Labelled photos from "dataset", an image-classification folder in ivanarturo96/SRB_CNN_detection. The possible labels are: NO SRB, SRB.

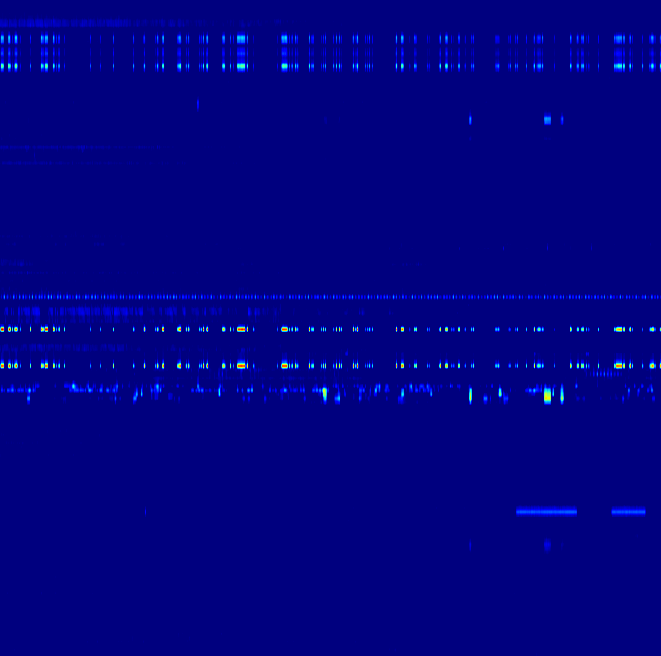
Label: NO SRB

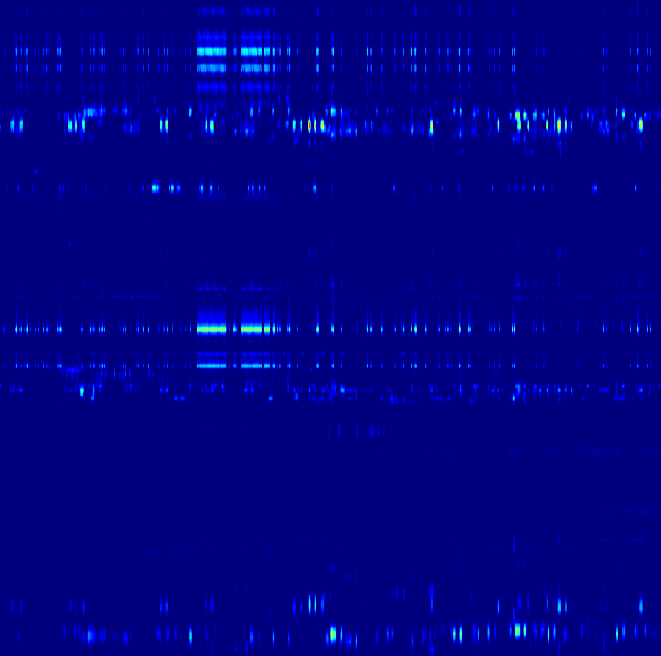
Label: NO SRB

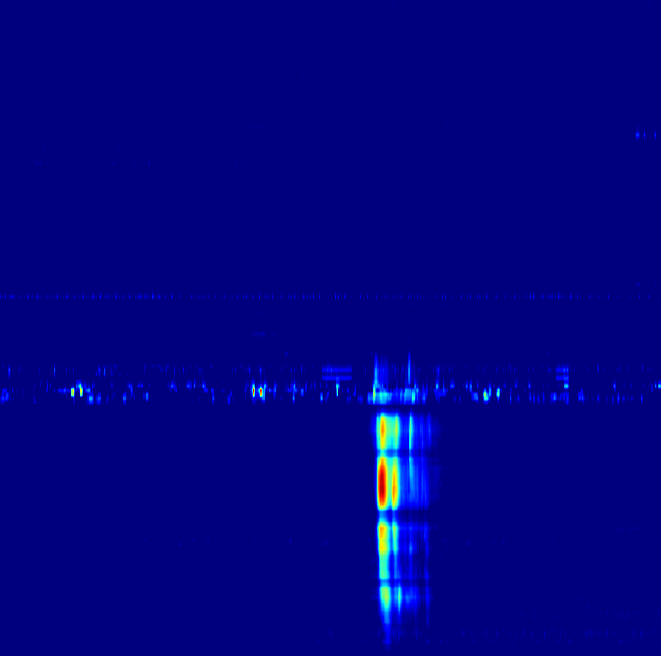
Label: SRB

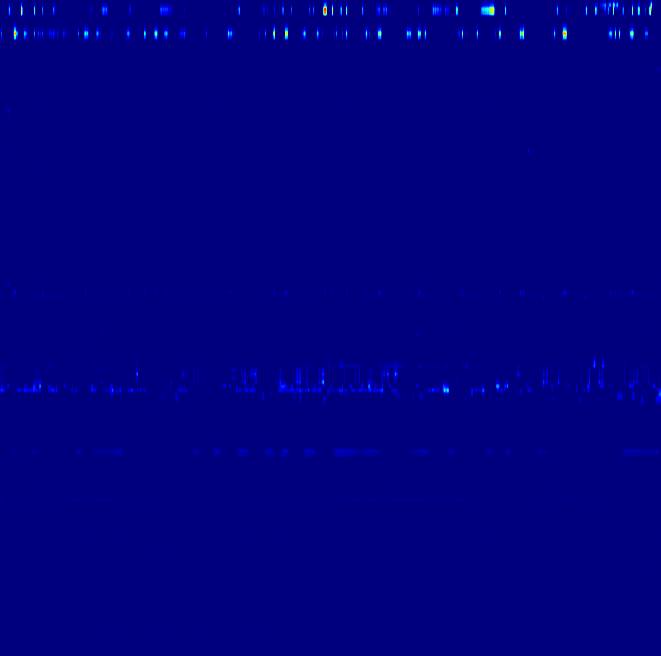
Label: NO SRB

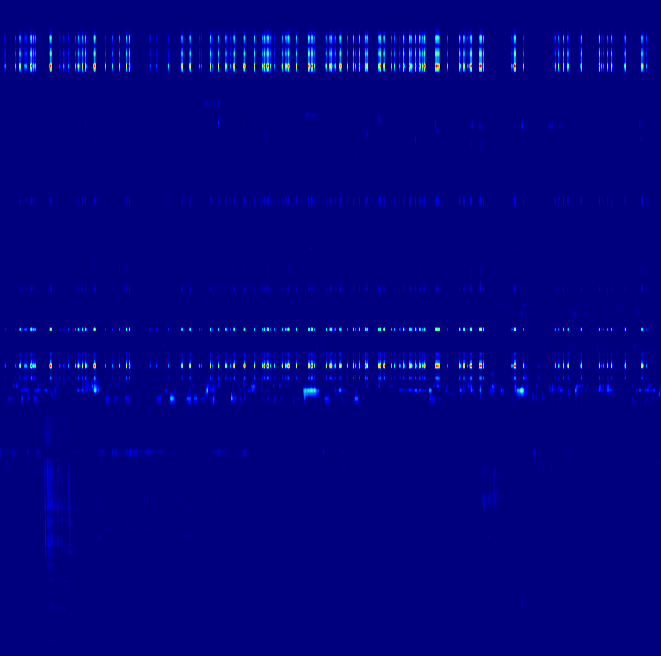
Label: SRB

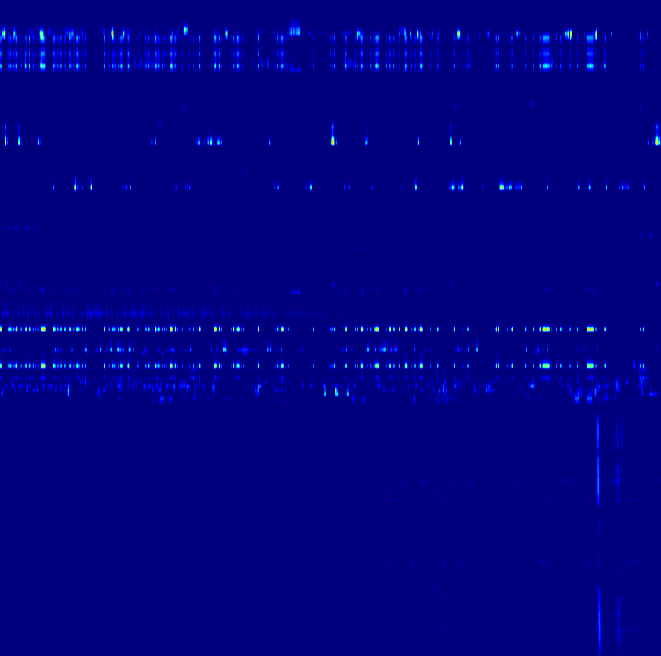
Label: SRB
